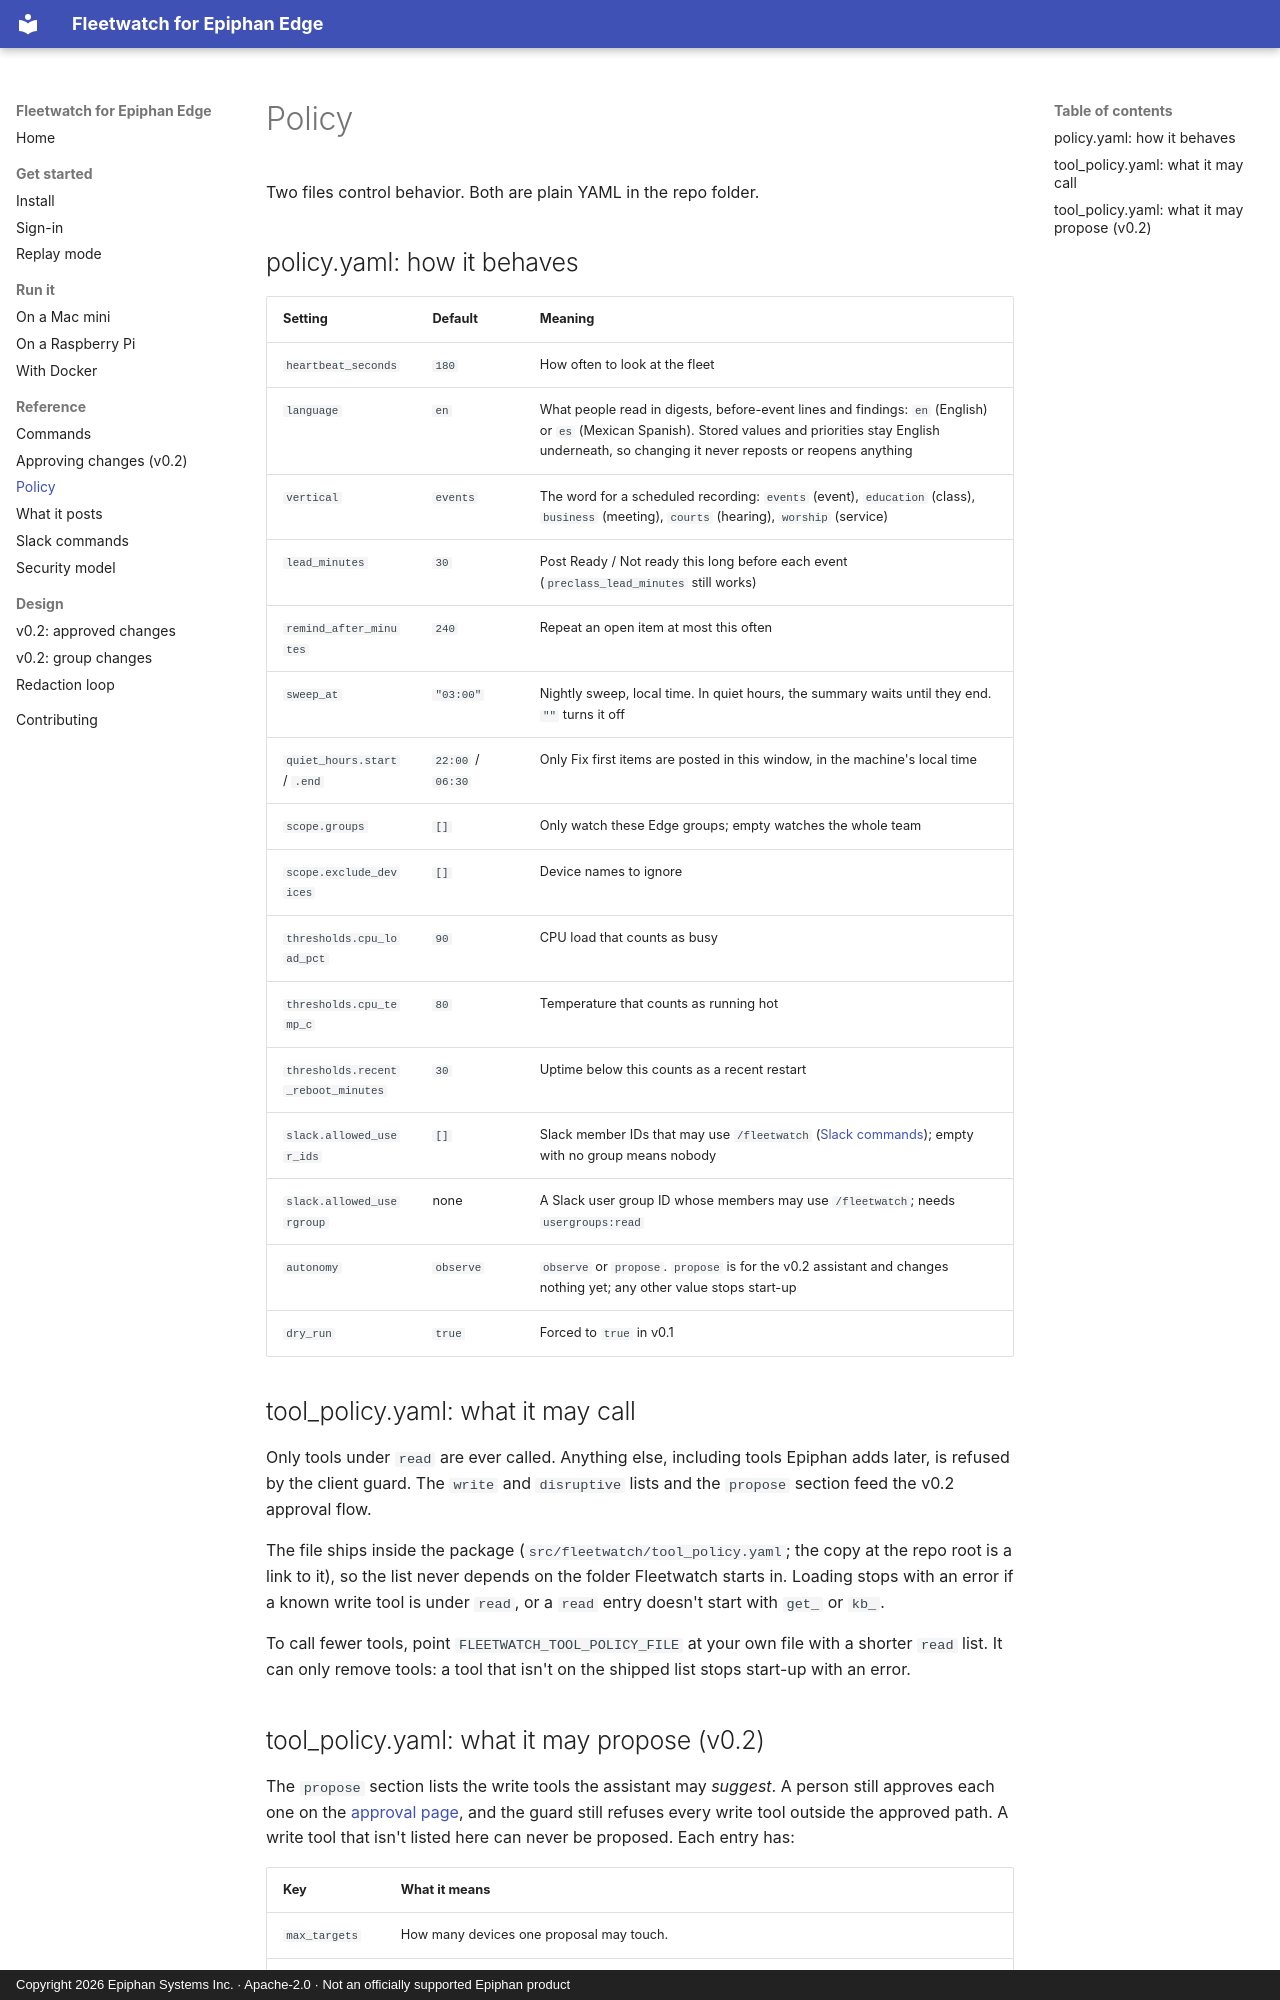

repository: ScientiaCapital/fleetwatch · page: policy/index.html · generator: mkdocs · copyright: Copyright 2026 Epiphan Systems Inc. · Apache-2.0 · Not an officially supported Epiphan product

# Policy

Two files control behavior. Both are plain YAML in the repo folder.

## policy.yaml: how it behaves

| Setting | Default | Meaning |
|---|---|---|
| `heartbeat_seconds` | `180` | How often to look at the fleet |
| `language` | `en` | What people read in digests, before-event lines and findings: `en` (English) or `es` (Mexican Spanish). Stored values and priorities stay English underneath, so changing it never reposts or reopens anything |
| `vertical` | `events` | The word for a scheduled recording: `events` (event), `education` (class), `business` (meeting), `courts` (hearing), `worship` (service) |
| `lead_minutes` | `30` | Post Ready / Not ready this long before each event (`preclass_lead_minutes` still works) |
| `remind_after_minutes` | `240` | Repeat an open item at most this often |
| `sweep_at` | `"03:00"` | Nightly sweep, local time. In quiet hours, the summary waits until they end. `""` turns it off |
| `quiet_hours.start` / `.end` | `22:00` / `06:30` | Only Fix first items are posted in this window, in the machine's local time |
| `scope.groups` | `[]` | Only watch these Edge groups; empty watches the whole team |
| `scope.exclude_devices` | `[]` | Device names to ignore |
| `thresholds.cpu_load_pct` | `90` | CPU load that counts as busy |
| `thresholds.cpu_temp_c` | `80` | Temperature that counts as running hot |
| `thresholds.recent_reboot_minutes` | `30` | Uptime below this counts as a recent restart |
| `slack.allowed_user_ids` | `[]` | Slack member IDs that may use `/fleetwatch` ([Slack commands](slack-commands.md)); empty with no group means nobody |
| `slack.allowed_usergroup` | none | A Slack user group ID whose members may use `/fleetwatch`; needs `usergroups:read` |
| `autonomy` | `observe` | `observe` or `propose`. `propose` is for the v0.2 assistant and changes nothing yet; any other value stops start-up |
| `dry_run` | `true` | Forced to `true` in v0.1 |

## tool_policy.yaml: what it may call

Only tools under `read` are ever called. Anything else, including tools Epiphan adds later, is refused by the
client guard. The `write` and `disruptive` lists and the `propose` section feed the v0.2 approval flow.

The file ships inside the package (`src/fleetwatch/tool_policy.yaml`; the copy at the repo root is a link to it),
so the list never depends on the folder Fleetwatch starts in. Loading stops with an error if a known write tool is
under `read`, or a `read` entry doesn't start with `get_` or `kb_`.

To call fewer tools, point `FLEETWATCH_TOOL_POLICY_FILE` at your own file with a shorter `read` list. It can only
remove tools: a tool that isn't on the shipped list stops start-up with an error.
